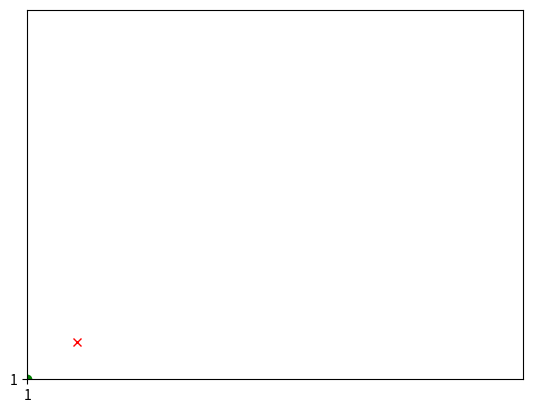

Here is the Python script that generated this plot:
# FSU College of Engineering - AUVSI RoboBoat Competition
# Written by Nicholas Gibson on 12/13/2017

import matplotlib.pyplot as plt
import numpy as np


# Example plotting
# plt.plot([1, 2, 3, 4])
# plt.ylabel('some numbers')
# plt.show()

# Example matrix
# n = np.matrix([[1, 2], [3, 4]])
# n.item(0,0) is 1

# sampleData is a matrix of fake readings from the LIDAR and GPS
# angles are measured with standard CCW motion
# assume max sensor range is 10
# assume objects are radius 0.5, must grow to account for where they might be
sampleData = np.matrix([
    ['GPSx', 'GPSy', 'reading0', 'reading45', 'reading90', 'reading135', 'reading180'],
    [1, 1, 1, 1, 1, 1, 1]
])

plt.plot(sampleData.item(1,0), sampleData.item(1,1), 'go')
plt.axis([0, 20, 0, 20])
plt.show()

plt.plot(2, 2, 'rx')
plt.draw()
